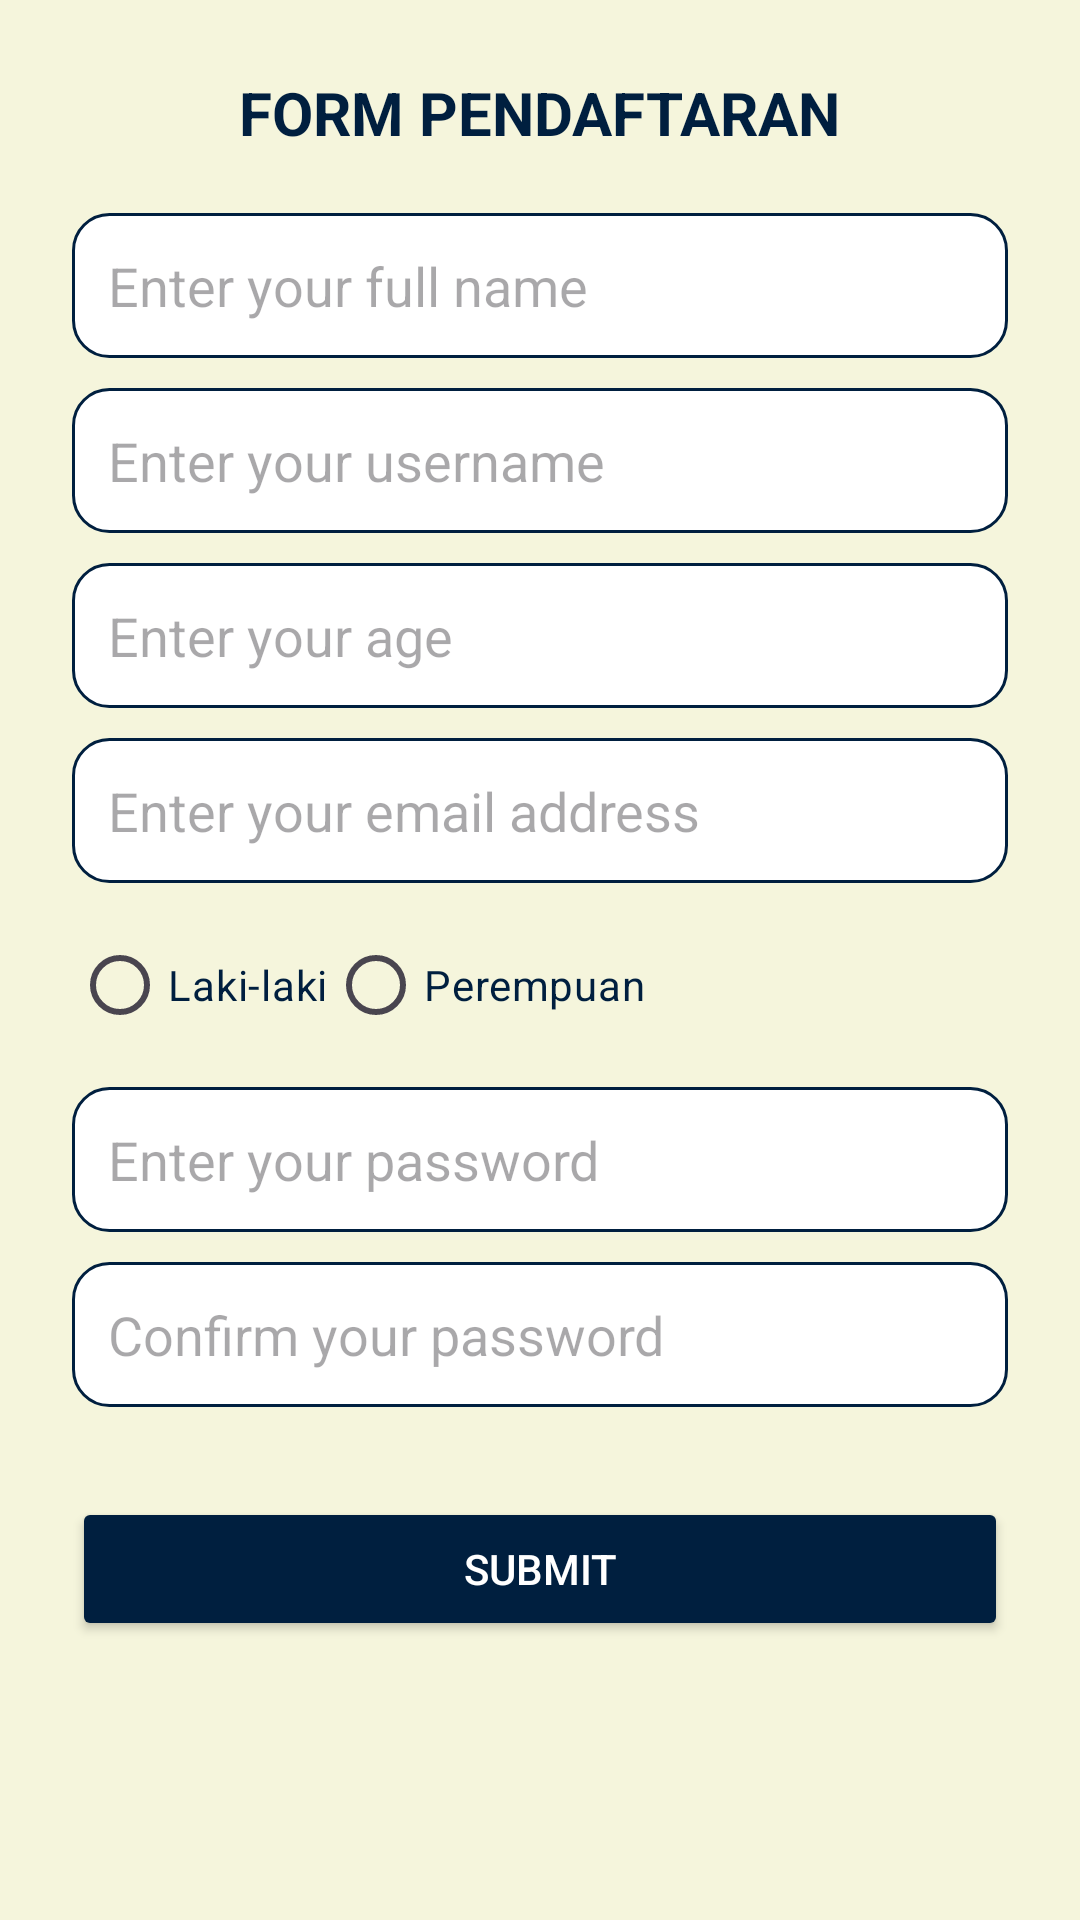

Reconstruct the res/layout file that produces this screen, plus the resources it refers to.
<!-- AndroidManifest.xml: application theme Theme.Post_3 -->
<!-- res/layout/activity_main.xml -->
<?xml version="1.0" encoding="utf-8"?>
<ScrollView xmlns:android="http://schemas.android.com/apk/res/android"
    xmlns:tools="http://schemas.android.com/tools"
    android:layout_width="match_parent"
    android:layout_height="match_parent"
    android:background="@color/beige"
    tools:context=".MainActivity">

    <LinearLayout
        android:layout_width="match_parent"
        android:layout_height="wrap_content"
        android:orientation="vertical"
        android:padding="24dp">

        <TextView
            android:layout_width="wrap_content"
            android:layout_height="wrap_content"
            android:text="FORM PENDAFTARAN"
            android:textColor="@color/navy"
            android:textSize="20sp"
            android:textStyle="bold"
            android:layout_gravity="center_horizontal"
            android:layout_marginBottom="20dp"/>

        <EditText
            android:id="@+id/namapanjang"
            android:layout_width="match_parent"
            android:layout_height="wrap_content"
            android:hint="Enter your full name"
            android:background="@drawable/border_inputan"
            android:padding="12dp"
            android:layout_marginBottom="10dp"/>

        <EditText
            android:id="@+id/username"
            android:layout_width="match_parent"
            android:layout_height="wrap_content"
            android:hint="Enter your username"
            android:background="@drawable/border_inputan"
            android:padding="12dp"
            android:layout_marginBottom="10dp"/>

        <EditText
            android:id="@+id/umur"
            android:layout_width="match_parent"
            android:layout_height="wrap_content"
            android:hint="Enter your age"
            android:inputType="number"
            android:background="@drawable/border_inputan"
            android:padding="12dp"
            android:layout_marginBottom="10dp"/>

        <EditText
            android:id="@+id/email"
            android:layout_width="match_parent"
            android:layout_height="wrap_content"
            android:hint="Enter your email address"
            android:inputType="textEmailAddress"
            android:background="@drawable/border_inputan"
            android:padding="12dp"
            android:layout_marginBottom="10dp"/>

        <RadioGroup
            android:layout_width="match_parent"
            android:layout_height="wrap_content"
            android:orientation="horizontal"
            android:layout_marginBottom="10dp">
            <RadioButton
                android:id="@+id/laki"
                android:layout_width="wrap_content"
                android:layout_height="wrap_content"
                android:text="Laki-laki"
                android:textColor="@color/navy"/>
            <RadioButton
                android:id="@+id/perempuan"
                android:layout_width="wrap_content"
                android:layout_height="wrap_content"
                android:text="Perempuan"
                android:textColor="@color/navy"/>
        </RadioGroup>

        <EditText
            android:id="@+id/password"
            android:layout_width="match_parent"
            android:layout_height="wrap_content"
            android:hint="Enter your password"
            android:inputType="textPassword"
            android:background="@drawable/border_inputan"
            android:padding="12dp"
            android:layout_marginBottom="10dp"/>

        <EditText
            android:id="@+id/confirmpassword"
            android:layout_width="match_parent"
            android:layout_height="wrap_content"
            android:hint="Confirm your password"
            android:inputType="textPassword"
            android:background="@drawable/border_inputan"
            android:padding="12dp"
            android:layout_marginBottom="20dp"/>

        <Button
            android:id="@+id/submit"
            android:layout_width="match_parent"
            android:layout_height="wrap_content"
            android:text="Submit"
            android:backgroundTint="@color/navy"
            android:textColor="@color/white"
            android:padding="12dp"
            android:layout_marginTop="10dp"
            android:layout_marginBottom="10dp"/>
    </LinearLayout>
</ScrollView>
<!-- resources referenced by this layout -->
<resources>
  <color name="beige">#F5F5DC</color>
  <color name="navy">#001F3F</color>
  <color name="white">#FFFFFF</color>
  <!-- drawable border_inputan (drawable) -->
  <shape xmlns:android="http://schemas.android.com/apk/res/android"
      android:shape="rectangle">
      <solid android:color="@color/white"/>
      <stroke android:width="1dp" android:color="@color/navy"/>
      <corners android:radius="12dp"/>
  </shape>
  <style name="Theme.Post_3" parent="Base.Theme.Post_3" />
  <style name="Base.Theme.Post_3" parent="Theme.Material3.DayNight.NoActionBar">
          
          
      </style>
</resources>
